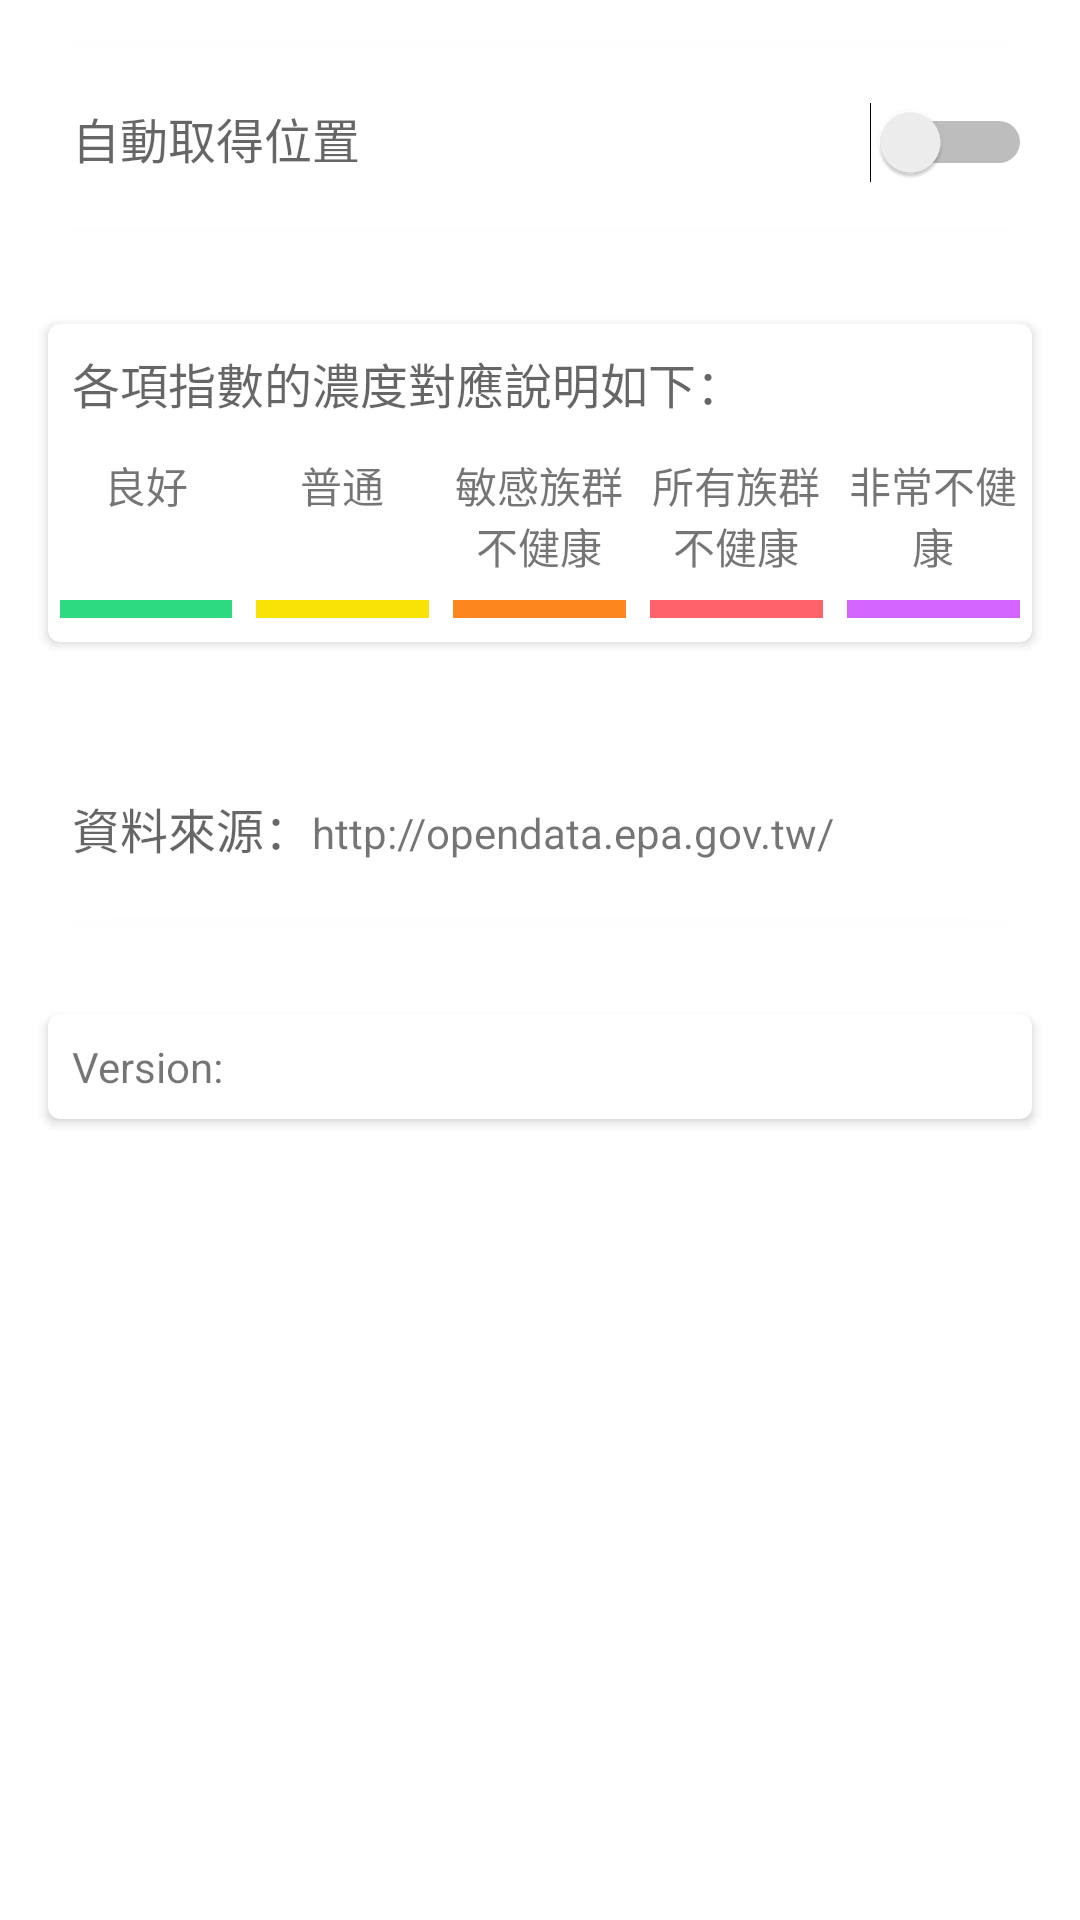

Here is an Android app screen rendered from its layout file. Give the layout XML and the strings, colors and styles it references.
<!-- AndroidManifest.xml: application theme AppTheme -->
<!-- res/layout/fragment_setting.xml -->
<?xml version="1.0" encoding="utf-8"?>
<LinearLayout xmlns:android="http://schemas.android.com/apk/res/android"
    xmlns:card_view="http://schemas.android.com/apk/res-auto"
    android:layout_width="match_parent"
    android:layout_height="match_parent"
    android:background="@android:color/white"
    android:orientation="vertical">

    <android.support.v7.widget.CardView
        android:layout_width="match_parent"
        android:layout_height="60dp"
        android:layout_margin="@dimen/main_margin"
        card_view:cardCornerRadius="@dimen/corner_radius"
        card_view:cardElevation="@dimen/cardview_default_elevation">

        <LinearLayout
            android:layout_width="match_parent"
            android:layout_height="match_parent"
            android:orientation="horizontal">

            <TextView
                android:id="@+id/textView10"
                android:layout_width="wrap_content"
                android:layout_height="match_parent"
                android:layout_marginLeft="@dimen/sub_margin"
                android:layout_weight="1"
                android:gravity="center_vertical"
                android:text="@string/auto_localizing"
                android:textAppearance="?android:attr/textAppearanceMedium"
                android:textSize="16dp" />

            <Switch
                android:id="@+id/sw_auto_localize"
                android:layout_width="wrap_content"
                android:layout_height="wrap_content"
                android:checked="false" />

        </LinearLayout>
    </android.support.v7.widget.CardView>

    <android.support.v7.widget.CardView
        android:layout_width="match_parent"
        android:layout_height="wrap_content"
        android:layout_margin="@dimen/main_margin"
        card_view:cardCornerRadius="@dimen/corner_radius"
        card_view:cardElevation="@dimen/cardview_default_elevation">

        <LinearLayout
            android:layout_width="match_parent"
            android:layout_height="match_parent"
            android:orientation="vertical">

            <TextView
                android:id="@+id/textView11"
                android:layout_width="wrap_content"
                android:layout_height="match_parent"
                android:layout_marginLeft="@dimen/sub_margin"
                android:layout_marginRight="@dimen/sub_margin"
                android:layout_marginTop="@dimen/sub_margin"
                android:layout_weight="1"
                android:gravity="center_vertical"
                android:text="@string/air_help"
                android:textAppearance="?android:attr/textAppearanceMedium"
                android:textSize="16dp" />

            <TableRow
                android:layout_width="match_parent"
                android:layout_height="match_parent"
                android:layout_marginTop="8dp">

                <TextView
                    android:id="@+id/textView15"
                    android:layout_width="0dp"
                    android:layout_height="wrap_content"
                    android:layout_margin="4dp"
                    android:layout_weight="1"
                    android:gravity="center_horizontal"
                    android:text="@string/pm25_very_low"
                    android:textAppearance="?android:attr/textAppearanceSmall" />

                <TextView
                    android:id="@+id/textView16"
                    android:layout_width="0dp"
                    android:layout_height="wrap_content"
                    android:layout_margin="4dp"
                    android:layout_weight="1"
                    android:gravity="center_horizontal"
                    android:text="@string/pm25_low"
                    android:textAppearance="?android:attr/textAppearanceSmall" />

                <TextView
                    android:id="@+id/textView17"
                    android:layout_width="0dp"
                    android:layout_height="wrap_content"
                    android:layout_margin="4dp"
                    android:layout_weight="1"
                    android:gravity="center_horizontal"
                    android:text="@string/pm25_normal"
                    android:textAppearance="?android:attr/textAppearanceSmall" />

                <TextView
                    android:id="@+id/textView18"
                    android:layout_width="0dp"
                    android:layout_height="wrap_content"
                    android:layout_margin="4dp"
                    android:layout_weight="1"
                    android:gravity="center_horizontal"
                    android:text="@string/pm25_high"
                    android:textAppearance="?android:attr/textAppearanceSmall" />

                <TextView
                    android:id="@+id/textView19"
                    android:layout_width="0dp"
                    android:layout_height="wrap_content"
                    android:layout_margin="4dp"
                    android:layout_weight="1"
                    android:gravity="center_horizontal"
                    android:text="@string/pm25_very_high"
                    android:textAppearance="?android:attr/textAppearanceSmall" />
            </TableRow>

            <TableRow
                android:layout_width="match_parent"
                android:layout_height="wrap_content"
                android:layout_marginBottom="4dp">

                <ImageView
                    android:id="@+id/imageView3"
                    android:layout_width="wrap_content"
                    android:layout_height="6dp"
                    android:layout_margin="4dp"
                    android:layout_weight="1"
                    android:background="@color/pm25_very_low" />

                <ImageView
                    android:id="@+id/imageView4"
                    android:layout_width="wrap_content"
                    android:layout_height="6dp"
                    android:layout_margin="4dp"
                    android:layout_weight="1"
                    android:background="@color/pm25_low" />

                <ImageView
                    android:id="@+id/imageView6"
                    android:layout_width="wrap_content"
                    android:layout_height="6dp"
                    android:layout_margin="4dp"
                    android:layout_weight="1"
                    android:background="@color/pm25_normal" />

                <ImageView
                    android:id="@+id/imageView7"
                    android:layout_width="wrap_content"
                    android:layout_height="6dp"
                    android:layout_margin="4dp"
                    android:layout_weight="1"
                    android:background="@color/pm25_high" />

                <ImageView
                    android:id="@+id/imageView8"
                    android:layout_width="wrap_content"
                    android:layout_height="6dp"
                    android:layout_margin="4dp"
                    android:layout_weight="1"
                    android:background="@color/pm25_very_high" />
            </TableRow>

        </LinearLayout>
    </android.support.v7.widget.CardView>

    z

    <android.support.v7.widget.CardView
        android:layout_width="match_parent"
        android:layout_height="60dp"
        android:layout_margin="@dimen/main_margin"
        card_view:cardCornerRadius="@dimen/corner_radius"
        card_view:cardElevation="@dimen/cardview_default_elevation">

        <LinearLayout
            android:layout_width="match_parent"
            android:layout_height="match_parent"
            android:orientation="horizontal">

            <TextView
                android:id="@+id/textView20"
                android:layout_width="wrap_content"
                android:layout_height="match_parent"
                android:layout_marginLeft="@dimen/sub_margin"
                android:gravity="center_vertical"
                android:text="@string/data_source"
                android:textAppearance="?android:attr/textAppearanceMedium"
                android:textSize="16dp" />

            <TextView
                android:id="@+id/textView21"
                android:layout_width="wrap_content"
                android:layout_height="wrap_content"
                android:layout_weight="1"
                android:text="http://opendata.epa.gov.tw/"
                android:textAppearance="?android:attr/textAppearanceSmall" />


        </LinearLayout>
    </android.support.v7.widget.CardView>

    <android.support.v7.widget.CardView
        android:layout_width="match_parent"
        android:layout_height="wrap_content"
        android:layout_margin="@dimen/main_margin"
        card_view:cardCornerRadius="@dimen/corner_radius"
        card_view:cardElevation="@dimen/cardview_default_elevation">
        <TextView
            android:id="@+id/version"
            android:layout_margin="8dp"
            android:layout_width="match_parent"
            android:layout_height="match_parent"
            android:text="Version:"/>
        </android.support.v7.widget.CardView>
    <LinearLayout
        android:layout_width="match_parent"
        android:layout_height="wrap_content"
        android:orientation="horizontal"
        android:padding="@dimen/main_padding">

    </LinearLayout>
</LinearLayout>
<!-- resources referenced by this layout -->
<resources>
  <color name="pm25_high">#ff6269</color>
  <color name="pm25_low">#f9e306</color>
  <color name="pm25_normal">#fd861e</color>
  <color name="pm25_very_high">#d366ff</color>
  <color name="pm25_very_low">#2dd981</color>
  <dimen name="corner_radius">4dp</dimen>
  <dimen name="main_margin">16dp</dimen>
  <dimen name="main_padding">12dp</dimen>
  <dimen name="sub_margin">8dp</dimen>
  <string name="air_help">各項指數的濃度對應說明如下：</string>
  <string name="auto_localizing">自動取得位置</string>
  <string name="data_source">資料來源：</string>
  <string name="pm25_high">所有族群不健康</string>
  <string name="pm25_low">普通</string>
  <string name="pm25_normal">敏感族群不健康</string>
  <string name="pm25_very_high">非常不健康</string>
  <string name="pm25_very_low">良好</string>
  <style name="AppTheme" parent="Theme.AppCompat.Light">
          <item name="colorPrimary">@color/colorPrimary</item>
          <item name="colorPrimaryDark">@color/colorPrimaryDark</item>
          <item name="colorAccent">@color/colorAccent</item>
          <item name="windowActionBar">false</item>
          <item name="windowNoTitle">true</item>
      </style>
  <color name="colorPrimary">#1f4366</color>
  <color name="colorPrimaryDark">#091e38</color>
  <color name="colorAccent">#85bcfc</color>
</resources>
